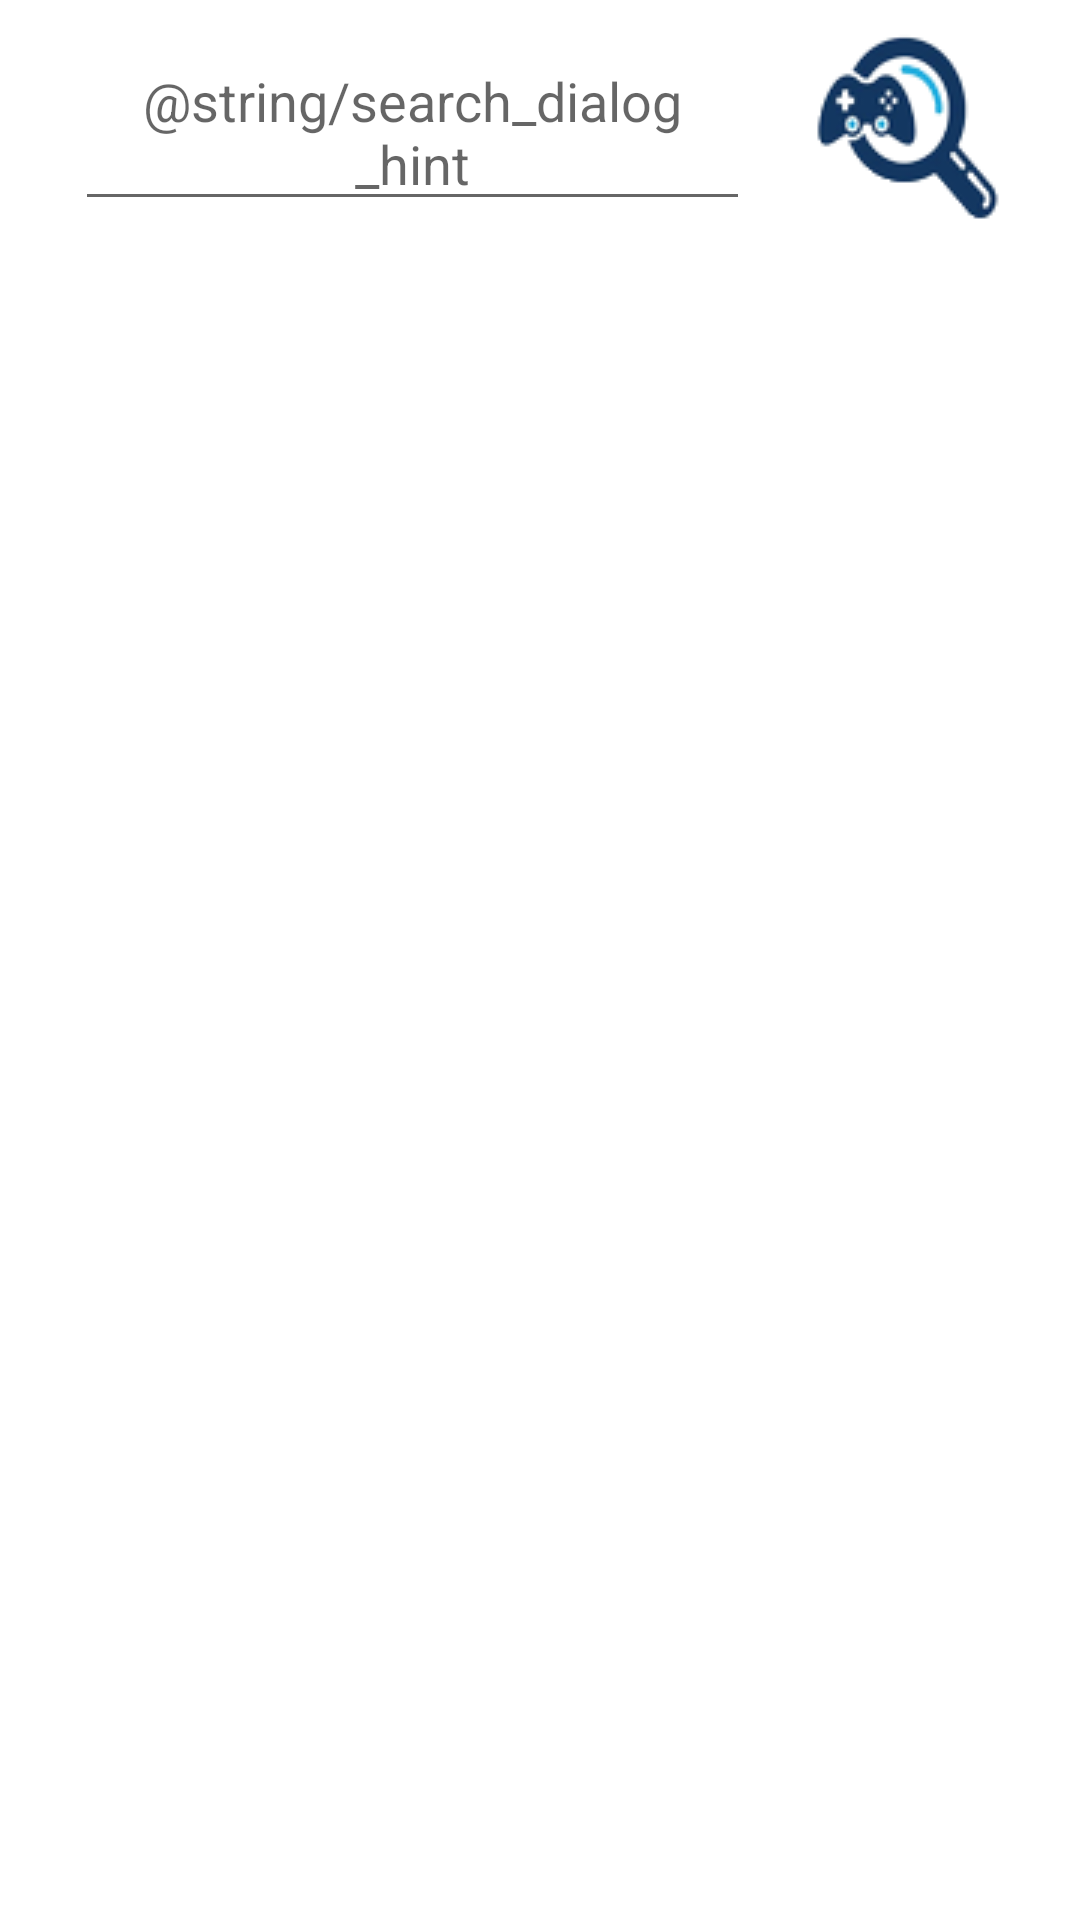

Android layout source for this screen:
<!-- AndroidManifest.xml: application theme AppTheme -->
<!-- res/layout/search_dialog_layout.xml -->
<?xml version="1.0" encoding="utf-8"?>
<LinearLayout
    xmlns:android="http://schemas.android.com/apk/res/android"
    android:orientation="vertical"
    android:layout_width="match_parent"
    android:layout_height="match_parent">

    <LinearLayout
        android:layout_width="match_parent"
        android:layout_height="wrap_content"
        android:orientation="horizontal"
        android:gravity="center">

    <EditText
        android:id="@+id/search_dialog_edit_text"
        android:layout_width="225dp"
        android:layout_height="wrap_content"
        android:layout_marginStart="10dp"
        android:layout_marginEnd="10dp"
        android:hint="@string/search_dialog_hint"
        android:gravity="center"/>

    <ImageButton
        android:id="@+id/search_button"
        android:layout_width="85dp"
        android:layout_height="85dp"
        android:background="@android:color/transparent"
        android:src="@drawable/searchbtnicon"/>

    </LinearLayout>

    <androidx.recyclerview.widget.RecyclerView
        android:id="@+id/search_dialog_recycler_view"
        android:layout_width="match_parent"
        android:layout_height="match_parent"/>

</LinearLayout>
<!-- resources referenced by this layout -->
<resources>
  <!-- drawable searchbtnicon: png bitmap (drawable, 6306 bytes) -->
  <style name="AppTheme" parent="Theme.MaterialComponents.Light.NoActionBar">
          
          <item name="colorPrimary">@color/colorPrimary</item>
          <item name="colorPrimaryDark">@color/colorPrimaryDark</item>
          <item name="colorAccent">@color/colorAccent</item>
      </style>
  <color name="colorPrimary">#02A3F0</color>
  <color name="colorPrimaryDark">#0022A3</color>
  <color name="colorAccent">#FC8C12</color>
</resources>
